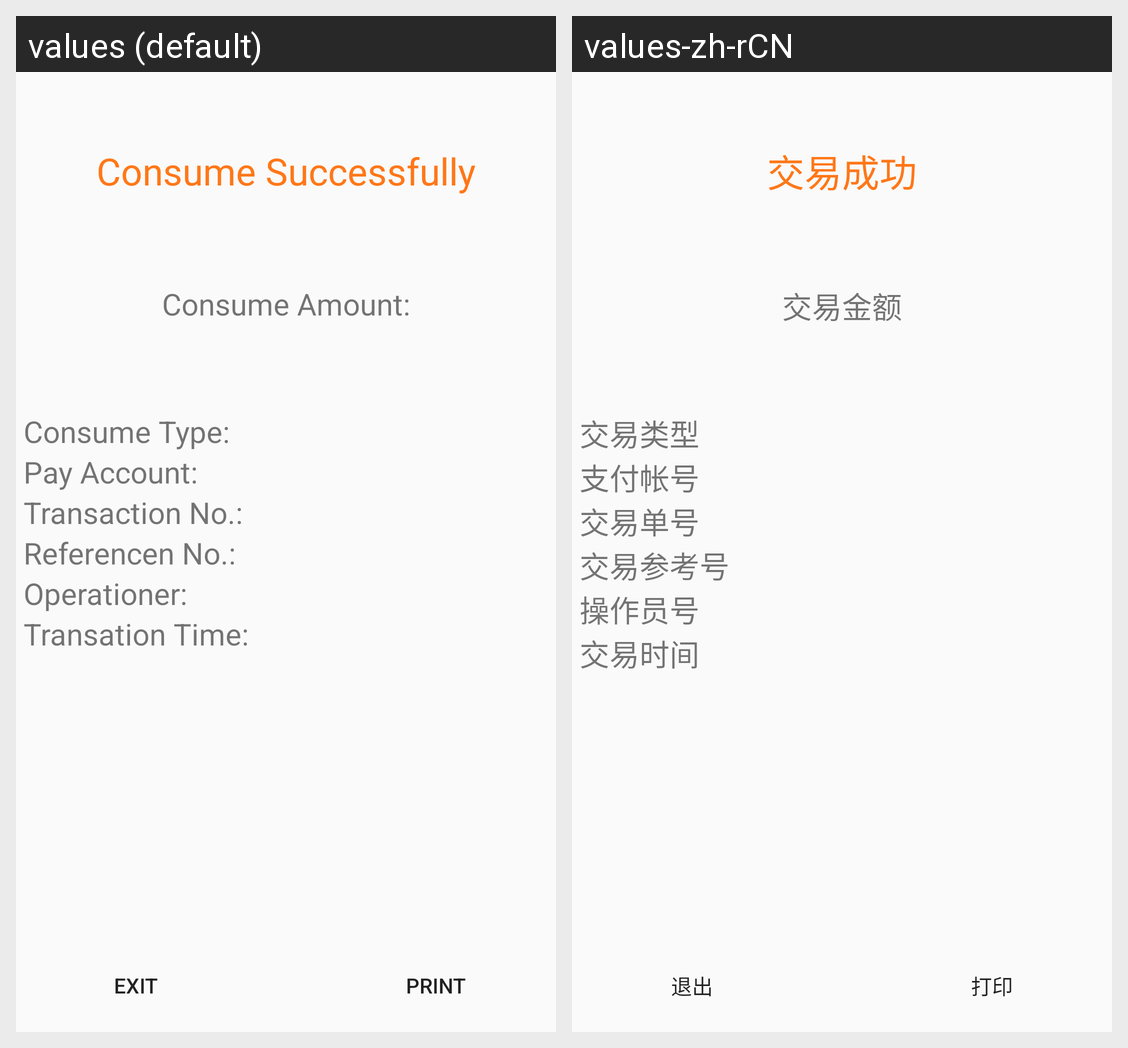

The same Android screen rendered under two of its app's locales, left to right. List the strings drawn on it with the default value and each locale's translation.
Android screen res/layout/activity_scan_result.xml rendered under 2 locales, left to right: values (default), values-zh-rCN. Device: Nexus 5 (rendered at 1080×1920; each locale shown at half size, 540×960, under a caption strip naming it); theme AppTheme.
Strings drawn on this screen, with the default value and each locale's value (text and hints the layout hard-codes, and strings that could not be matched under every locale, appear in the picture but are not listed):

result_sucess_scan
  values: Consume Successfully
  values-zh-rCN: 交易成功

result_sucess_scan_amount
  values: Consume Amount:
  values-zh-rCN: 交易金额

result_sucess_scan_type
  values: Consume Type:
  values-zh-rCN: 交易类型

result_sucess_scan_pay_num
  values: Pay Account:
  values-zh-rCN: 支付帐号

result_sucess_scan_trad_num
  values: Transaction No.:
  values-zh-rCN: 交易单号

result_sucess_scan_referencenum
  values: Referencen No.:
  values-zh-rCN: 交易参考号

result_sucess_scan_operatornum
  values: Operationer:
  values-zh-rCN: 操作员号

result_sucess_scan_time
  values: Transation Time:
  values-zh-rCN: 交易时间

result_exit
  values: Exit
  values-zh-rCN: 退出

result_print
  values: Print
  values-zh-rCN: 打印
